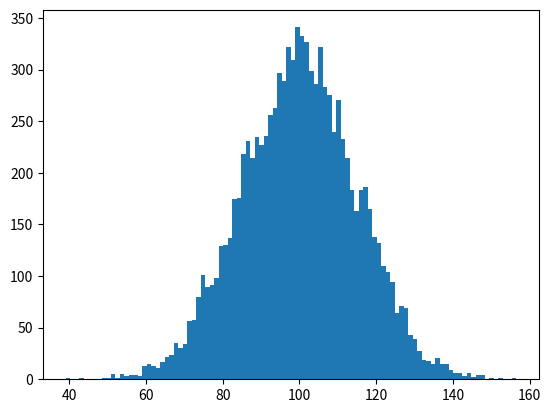

This chart was generated by the following Python code: (Note: this script raises an exception after producing the figure.)
import numpy as np
import matplotlib.pyplot as plt

mu, sigma = 100, 15
x= mu + sigma * np.random.randn(10000)

plt.hist(x,100, normed=1, alpha =0.77)
plt.show()